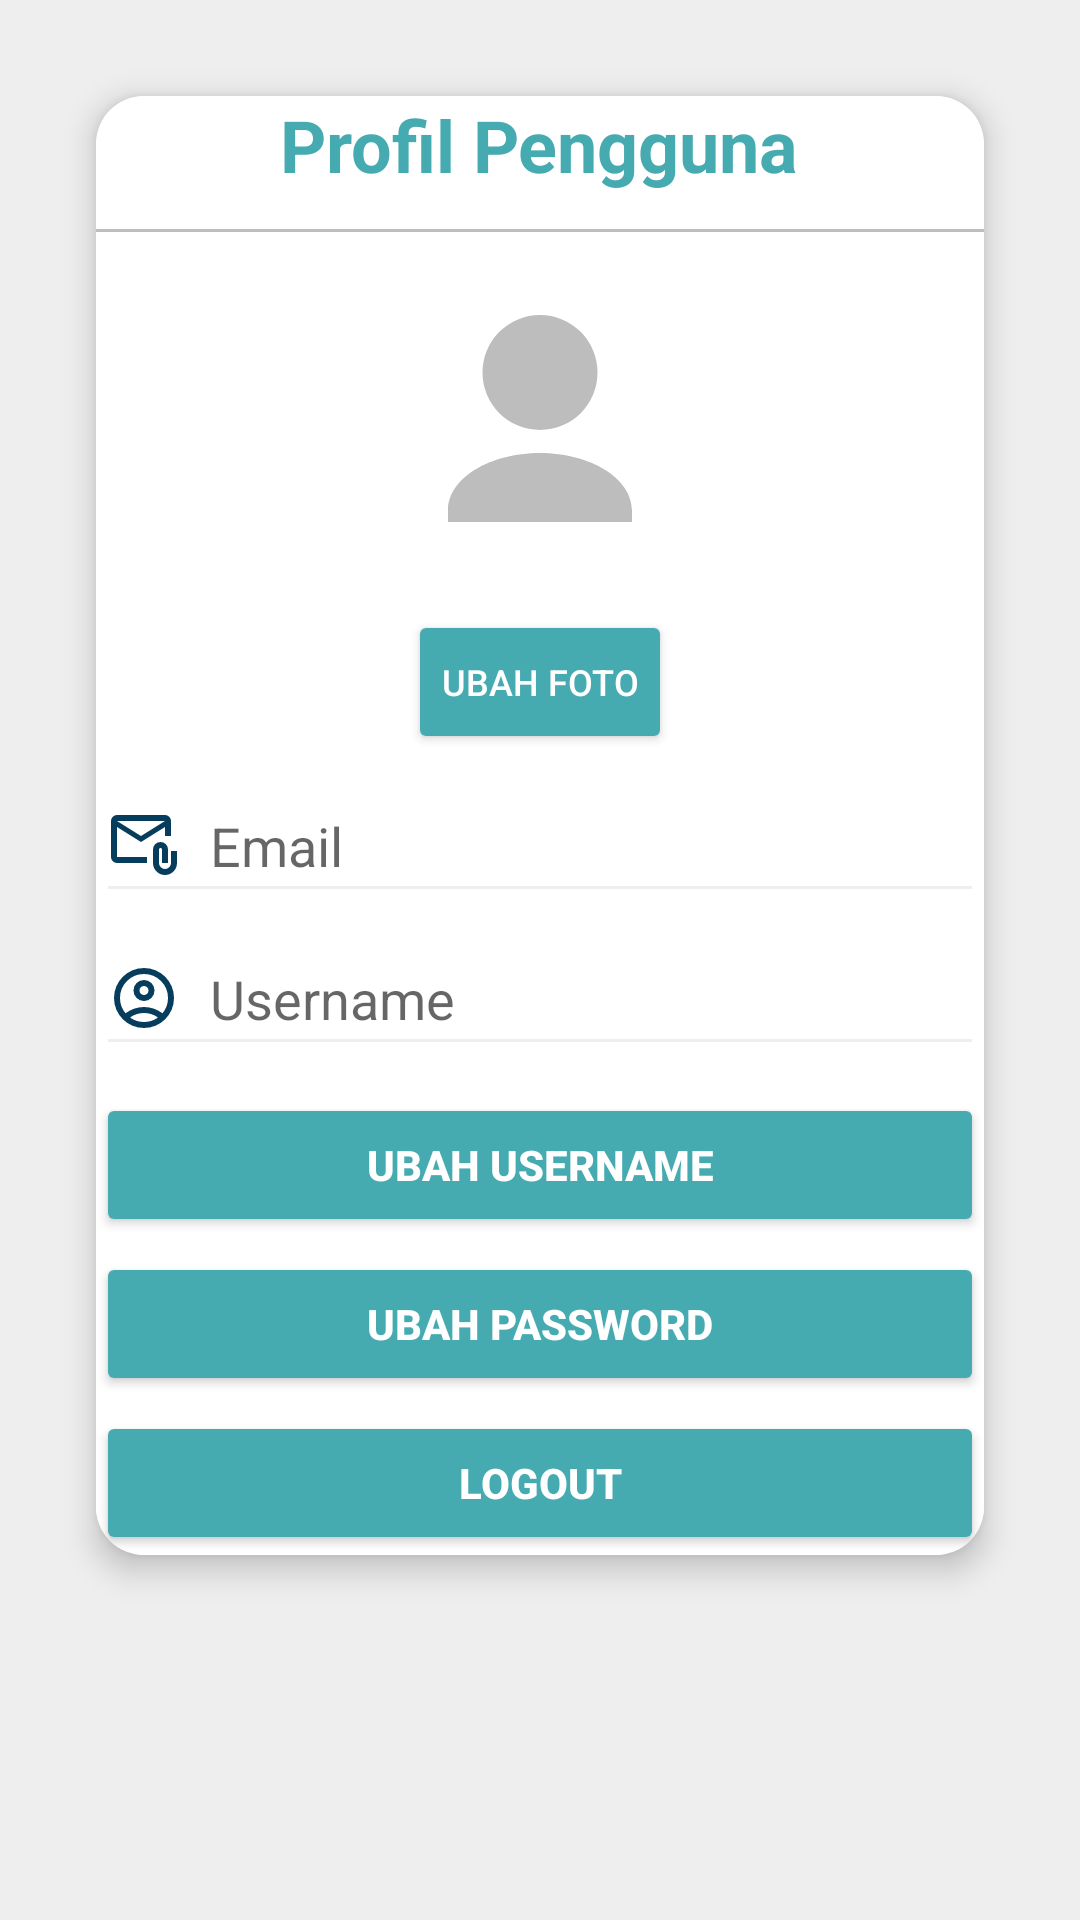

This screen was rendered from an Android layout file. Write that file and the resources it references.
<!-- AndroidManifest.xml: application theme Theme.NesaFood -->
<!-- res/layout/activity_profil.xml -->
<?xml version="1.0" encoding="utf-8"?>
<RelativeLayout xmlns:android="http://schemas.android.com/apk/res/android"
    xmlns:app="http://schemas.android.com/apk/res-auto"
    xmlns:tools="http://schemas.android.com/tools"
    android:layout_width="match_parent"
    android:layout_height="match_parent"
    android:padding="16dp"
    tools:context=".ProfilActivity"
    android:background="@color/background">

    <androidx.cardview.widget.CardView
        android:id="@+id/cardProfile"
        android:layout_width="match_parent"
        android:layout_height="wrap_content"
        android:layout_margin="16dp"
        app:cardCornerRadius="16dp"
        app:cardElevation="6dp"
        android:padding="20dp">

        <RelativeLayout
            android:layout_width="match_parent"
            android:layout_height="wrap_content"
            android:background="@color/white">

            
            <TextView
                android:id="@+id/tvProfileTitle"
                android:layout_width="wrap_content"
                android:layout_height="wrap_content"
                android:text="Profil Pengguna"
                android:textSize="24sp"
                android:textStyle="bold"
                android:textColor="@color/primarycolor"
                android:layout_centerHorizontal="true" />

            
            <View
                android:id="@+id/divider"
                android:layout_width="match_parent"
                android:layout_height="1dp"
                android:layout_below="@id/tvProfileTitle"
                android:layout_marginTop="12dp"
                android:background="#BDBDBD" />

            
            <ImageView
                android:id="@+id/imgProfile"
                android:layout_width="100dp"
                android:layout_height="100dp"
                android:layout_centerHorizontal="true"
                android:layout_below="@id/divider"
                android:layout_marginTop="16dp"
                android:src="@drawable/ic_default_user"
                android:scaleType="centerCrop"
                android:padding="4dp" />

            
            <Button
                android:id="@+id/btnChangePhoto"
                android:layout_width="wrap_content"
                android:layout_height="wrap_content"
                android:layout_below="@id/imgProfile"
                android:layout_centerHorizontal="true"
                android:layout_marginTop="10dp"
                android:text="Ubah Foto"
                android:textSize="12sp"
                android:backgroundTint="@color/primarycolor"
                android:textColor="#FFFFFF"
                android:padding="0dp" />

            
            <EditText
                android:id="@+id/edtEmail"
                android:layout_width="match_parent"
                android:layout_height="wrap_content"
                android:layout_below="@id/imgProfile"
                android:layout_marginTop="63dp"
                android:backgroundTint="@color/background"
                android:drawableStart="@drawable/ic_email"
                android:drawablePadding="10dp"
                android:hint="Email"
                android:inputType="textEmailAddress"
                android:minHeight="48dp"
                android:textColor="@color/black" />

            
            <EditText
                android:id="@+id/edtUserOrStore"
                android:layout_width="match_parent"
                android:layout_height="wrap_content"
                android:layout_below="@id/edtEmail"
                android:layout_marginTop="3dp"
                android:backgroundTint="@color/background"
                android:drawableStart="@drawable/ic_user"
                android:drawablePadding="10dp"
                android:hint="Username"
                android:inputType="textPersonName"
                android:minHeight="48dp"
                android:textColor="@color/black" />

            
            <Button
                android:id="@+id/btnSave"
                android:layout_width="match_parent"
                android:layout_height="wrap_content"
                android:layout_below="@id/edtUserOrStore"
                android:layout_marginTop="9dp"
                android:backgroundTint="@color/primarycolor"
                android:text="Ubah Username"
                android:textColor="#FFFFFF"
                android:textStyle="bold" />

            
            <Button
                android:id="@+id/btnChangePassword"
                android:layout_width="match_parent"
                android:layout_height="wrap_content"
                android:layout_below="@id/btnSave"
                android:layout_marginTop="5dp"
                android:backgroundTint="@color/primarycolor"
                android:text="Ubah Password"
                android:textColor="@color/white"
                android:textStyle="bold" />

            
            <Button
                android:id="@+id/btnLogout"
                android:layout_width="match_parent"
                android:layout_height="wrap_content"
                android:layout_below="@id/btnChangePassword"
                android:layout_marginTop="5dp"
                android:backgroundTint="@color/primarycolor"
                android:text="Logout"
                android:textColor="@color/white"
                android:textStyle="bold" />

        </RelativeLayout>
    </androidx.cardview.widget.CardView>

</RelativeLayout>
<!-- resources referenced by this layout -->
<resources>
  <color name="background">#EEEEEE</color>
  <color name="black">#000000</color>
  <color name="primarycolor">#46abb1</color>
  <color name="white">#FFFFFF</color>
  <!-- drawable ic_default_user (drawable) -->
  <vector xmlns:android="http://schemas.android.com/apk/res/android"
      android:width="120dp"
      android:height="120dp"
      android:viewportWidth="24"
      android:viewportHeight="24">
      <path
          android:fillColor="#BDBDBD"
          android:pathData="M12,12a5,5 0,1 0,-5 -5,5 5,0 0,0 5,5zM12,14c-4.33,0 -8,2.17 -8,5v1h16v-1c0,-2.83 -3.67,-5 -8,-5z" />
  </vector>
  <!-- drawable ic_email (drawable) -->
  <vector xmlns:android="http://schemas.android.com/apk/res/android" android:height="24dp" android:tint="#073D5C" android:viewportHeight="960" android:viewportWidth="960" android:width="24dp">
        
      <path android:fillColor="@android:color/white" android:pathData="M440,440L120,240L120,640Q120,640 120,640Q120,640 120,640L520,640L520,720L120,720Q87,720 63.5,696.5Q40,673 40,640L40,160Q40,127 63.5,103.5Q87,80 120,80L760,80Q793,80 816.5,103.5Q840,127 840,160L840,360L760,360L760,240L440,440ZM440,360L760,160L120,160L440,360ZM760,880Q694,880 647,833Q600,786 600,720L600,540Q600,498 629,469Q658,440 700,440Q742,440 771,469Q800,498 800,540L800,720L720,720L720,540Q720,532 714,526Q708,520 700,520Q692,520 686,526Q680,532 680,540L680,720Q680,753 703.5,776.5Q727,800 760,800Q793,800 816.5,776.5Q840,753 840,720L840,560L920,560L920,720Q920,786 873,833Q826,880 760,880ZM120,240L120,160L120,160L120,240L120,640Q120,640 120,640Q120,640 120,640L120,640L120,540Q120,482 120,441Q120,400 120,400L120,400L120,240Z"/>
      
  </vector>
  <!-- drawable ic_user (drawable) -->
  <vector xmlns:android="http://schemas.android.com/apk/res/android" android:height="24dp" android:tint="#073D5C" android:viewportHeight="960" android:viewportWidth="960" android:width="24dp">
        
      <path android:fillColor="@android:color/white" android:pathData="M234,684Q285,645 348,622.5Q411,600 480,600Q549,600 612,622.5Q675,645 726,684Q761,643 780.5,591Q800,539 800,480Q800,347 706.5,253.5Q613,160 480,160Q347,160 253.5,253.5Q160,347 160,480Q160,539 179.5,591Q199,643 234,684ZM480,520Q421,520 380.5,479.5Q340,439 340,380Q340,321 380.5,280.5Q421,240 480,240Q539,240 579.5,280.5Q620,321 620,380Q620,439 579.5,479.5Q539,520 480,520ZM480,880Q397,880 324,848.5Q251,817 197,763Q143,709 111.5,636Q80,563 80,480Q80,397 111.5,324Q143,251 197,197Q251,143 324,111.5Q397,80 480,80Q563,80 636,111.5Q709,143 763,197Q817,251 848.5,324Q880,397 880,480Q880,563 848.5,636Q817,709 763,763Q709,817 636,848.5Q563,880 480,880ZM480,800Q533,800 580,784.5Q627,769 666,740Q627,711 580,695.5Q533,680 480,680Q427,680 380,695.5Q333,711 294,740Q333,769 380,784.5Q427,800 480,800ZM480,440Q506,440 523,423Q540,406 540,380Q540,354 523,337Q506,320 480,320Q454,320 437,337Q420,354 420,380Q420,406 437,423Q454,440 480,440ZM480,380Q480,380 480,380Q480,380 480,380Q480,380 480,380Q480,380 480,380Q480,380 480,380Q480,380 480,380Q480,380 480,380Q480,380 480,380ZM480,740Q480,740 480,740Q480,740 480,740Q480,740 480,740Q480,740 480,740Q480,740 480,740Q480,740 480,740Q480,740 480,740Q480,740 480,740Z"/>
      
  </vector>
  <style name="Theme.NesaFood" parent="Theme.AppCompat.Light.DarkActionBar">
          <item name="colorPrimary">@color/primarycolor</item>
          <item name="android:colorSecondary">@color/secondarycolor</item>
          <item name="colorAccent">@color/black</item>
          <item name="android:textColorPrimary">@color/white</item>
          <item name="android:textColorSecondary">@color/background</item>
      </style>
  <color name="secondarycolor">#67c2c7</color>
</resources>
